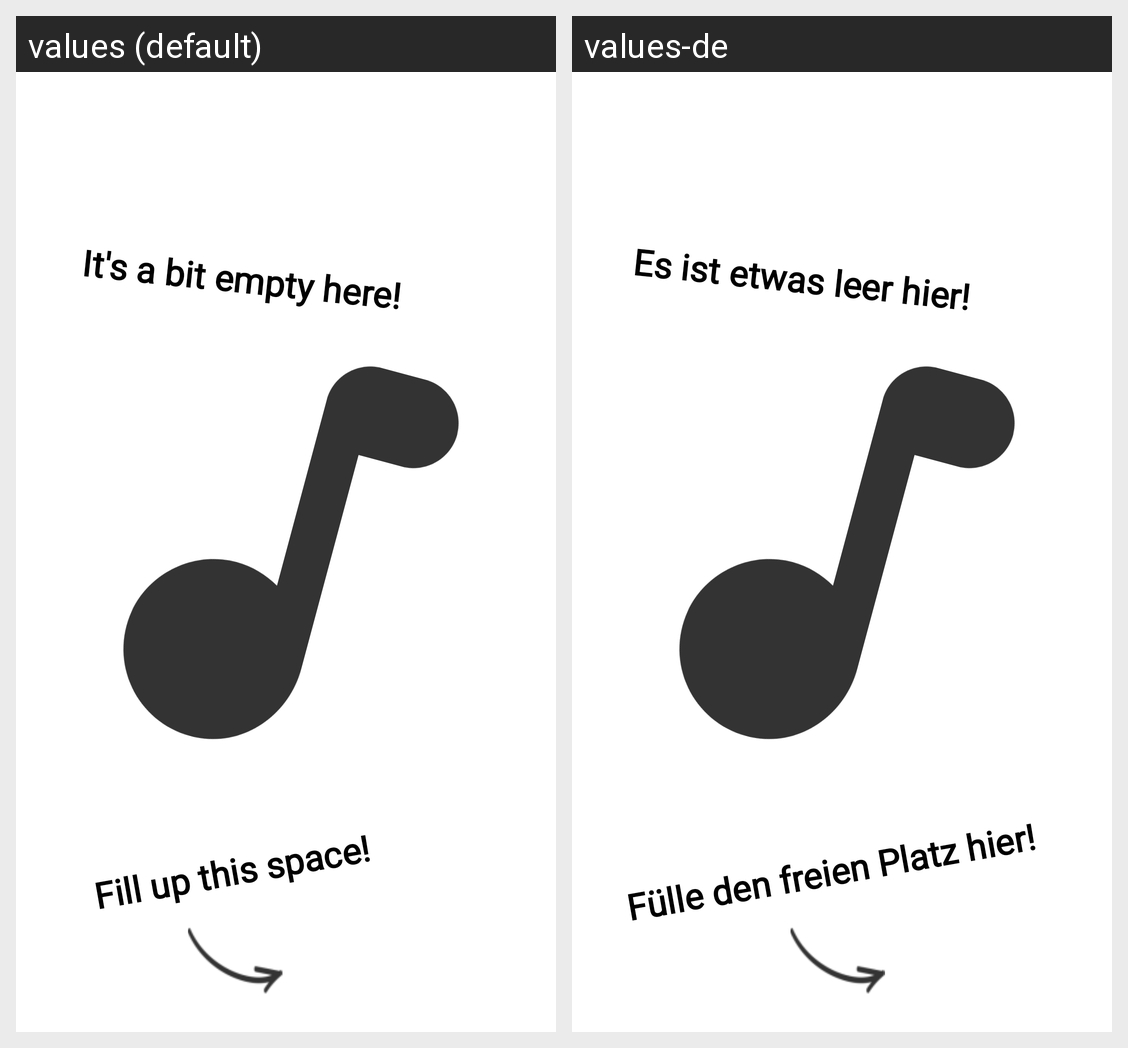

Locale-by-locale string values for the Android screen shown in this grid:
Android screen res/layout/fragment_empty_list.xml rendered under 2 locales, left to right: values (default), values-de. Device: Nexus 5 (rendered at 1080×1920; each locale shown at half size, 540×960, under a caption strip naming it); theme Theme.Audiocutter.
Strings drawn on this screen, with the default value and each locale's value (text and hints the layout hard-codes, and strings that could not be matched under every locale, appear in the picture but are not listed):

empty_list_info1
  values: Fill up this space!
  values-de: Fülle den freien Platz hier!

empty_list_info2
  values: It's a bit empty here!
  values-de: Es ist etwas leer hier!
